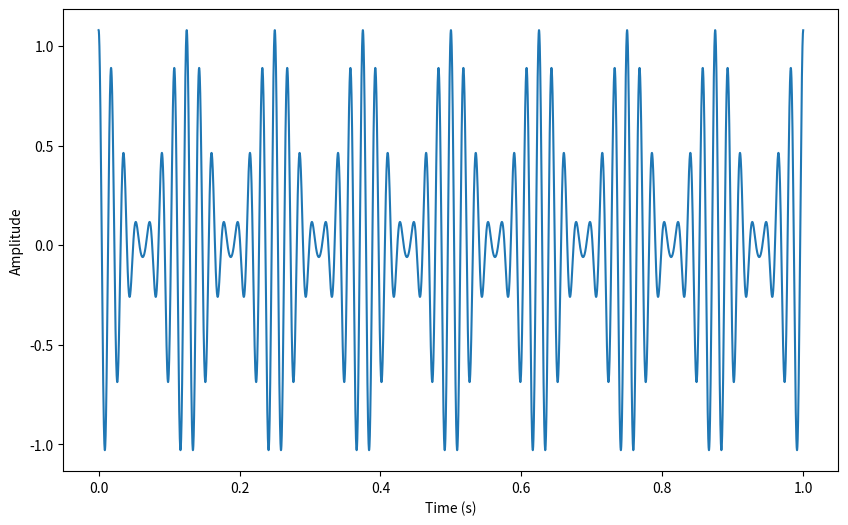
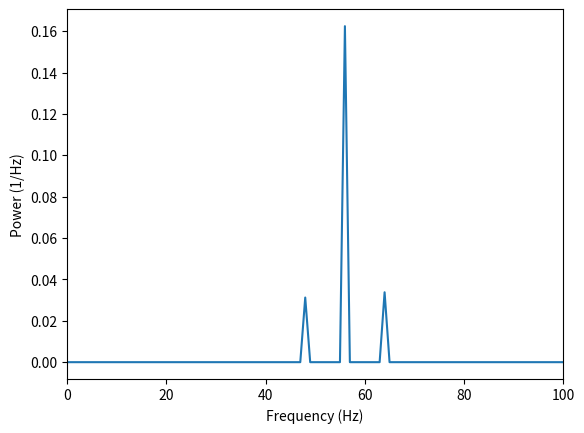
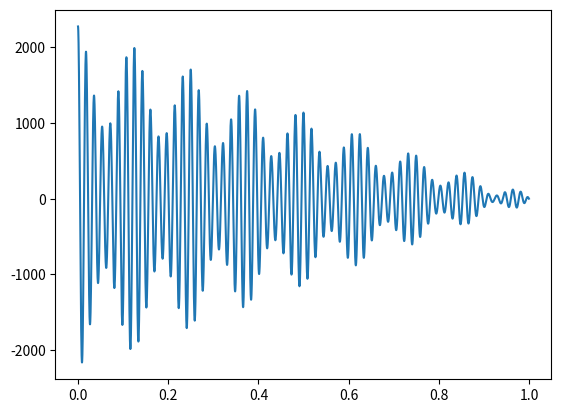

Reproduce these figures in Python, in order.
#
#   test_leakage.py
#
#   Test the "spectral leakage" hypothesis on peaks which are multiple of theta
#   frequency
#
# [redacted]
#       
#       This program is free software: you can redistribute it and/or modify
#       it under the terms of the GNU General Public License as published by
#       the Free Software Foundation, either version 3 of the License, or
#       (at your option) any later version.
#       
#       This program is distributed in the hope that it will be useful,
#       but WITHOUT ANY WARRANTY; without even the implied warranty of
#       MERCHANTABILITY or FITNESS FOR A PARTICULAR PURPOSE.  See the
#       GNU General Public License for more details.
#       
#       You should have received a copy of the GNU General Public License
#       along with this program.  If not, see <http://www.gnu.org/licenses/>.
#

import numpy as np
import matplotlib.pyplot as plt
from matplotlib.pyplot import plot, xlabel, ylabel, show, xlim, figure
from matplotlib.mlab import psd, window_hanning, window_none
from scipy.signal    import correlate


F = [8., 48. , 56.  , 64.]
A = [0.,   .25,   .57,  0.26]
#P = [0., np.pi/4., np.pi/2., np.pi/4.*3.]
noiseA = 0.0

dt = 0.1e-3
T  = 1
t  = np.arange(0., T, dt)

sig = np.ndarray((len(t), ))
sig[:] = .0
for i in range(len(F)):
    sig += A[i] * np.cos(2 * np.pi * F[i] * t) # + P[i]) 
sig += noiseA * np.random.randn(len(sig))

figure(figsize=(10, 6))
plot(t, sig)
xlabel('Time (s)')
ylabel('Amplitude')


figure()
NFFT = len(sig)
#noverlap = int(NFFT*0.75)
noverlap = 0
win = window_none
Pxx, F = psd(sig - np.mean(sig), NFFT, Fs=1./dt, noverlap=noverlap,
        window=win)
plot(F, Pxx)
xlabel('Frequency (Hz)')
ylabel('Power (1/Hz)')
xlim([0, 100])

figure()
plt.plot(t, correlate(sig, sig)[len(sig) - 1:])

show()
